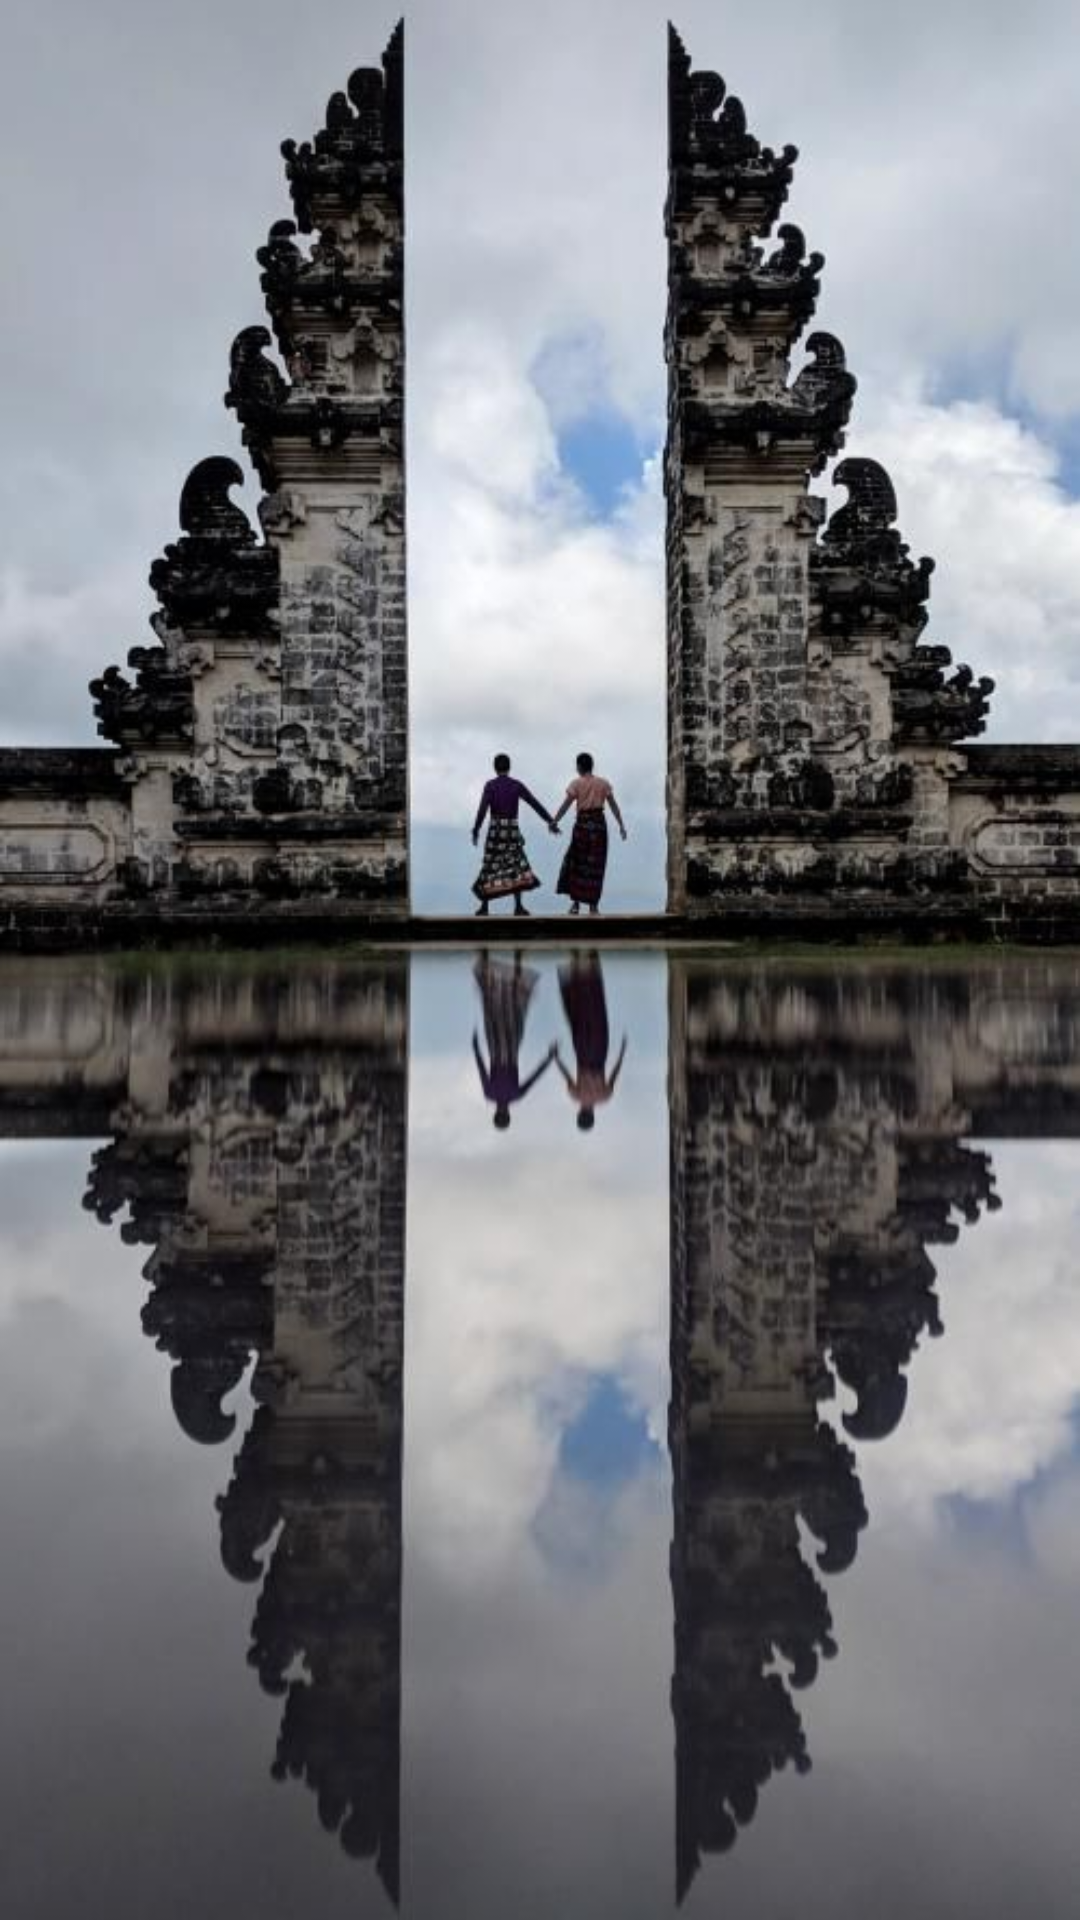

Reconstruct the res/layout file that produces this screen, plus the resources it refers to.
<!-- AndroidManifest.xml: application theme Theme.Travellin -->
<!-- res/layout/activity_splash.xml -->
<?xml version="1.0" encoding="utf-8"?>
<androidx.constraintlayout.widget.ConstraintLayout
    xmlns:android="http://schemas.android.com/apk/res/android"
    xmlns:app="http://schemas.android.com/apk/res-auto"
    xmlns:tools="http://schemas.android.com/tools"
    android:layout_width="match_parent"
    android:layout_height="match_parent"
    tools:context=".SplashActivity">

    <ImageView
        android:layout_width="match_parent"
        android:layout_height="match_parent"
        android:src="@drawable/icon"
        android:scaleType="fitXY"/>
</androidx.constraintlayout.widget.ConstraintLayout>
<!-- resources referenced by this layout -->
<resources>
  <!-- drawable icon: jpg bitmap (drawable, 59216 bytes) -->
  <style name="Theme.Travellin" parent="Theme.MaterialComponents.DayNight.DarkActionBar">
          
          <item name="colorPrimary">@color/purple_500</item>
          <item name="colorPrimaryVariant">@color/purple_700</item>
          <item name="colorOnPrimary">@color/white</item>
          
          <item name="colorSecondary">@color/teal_200</item>
          <item name="colorSecondaryVariant">@color/teal_700</item>
          <item name="colorOnSecondary">@color/black</item>
          
          <item name="android:statusBarColor" tools:targetApi="l">?attr/colorPrimaryVariant</item>
          
      </style>
  <!-- not gathered from this repository: default colours our renderer supplied (Android Studio template values) -->
  <color name="purple_500">#FF6200EE</color>
  <color name="purple_700">#FF3700B3</color>
  <color name="teal_200">#FF03DAC5</color>
  <color name="teal_700">#FF018786</color>
  <color name="black">#FF000000</color>
  <color name="white">#FFFFFFFF</color>
</resources>
